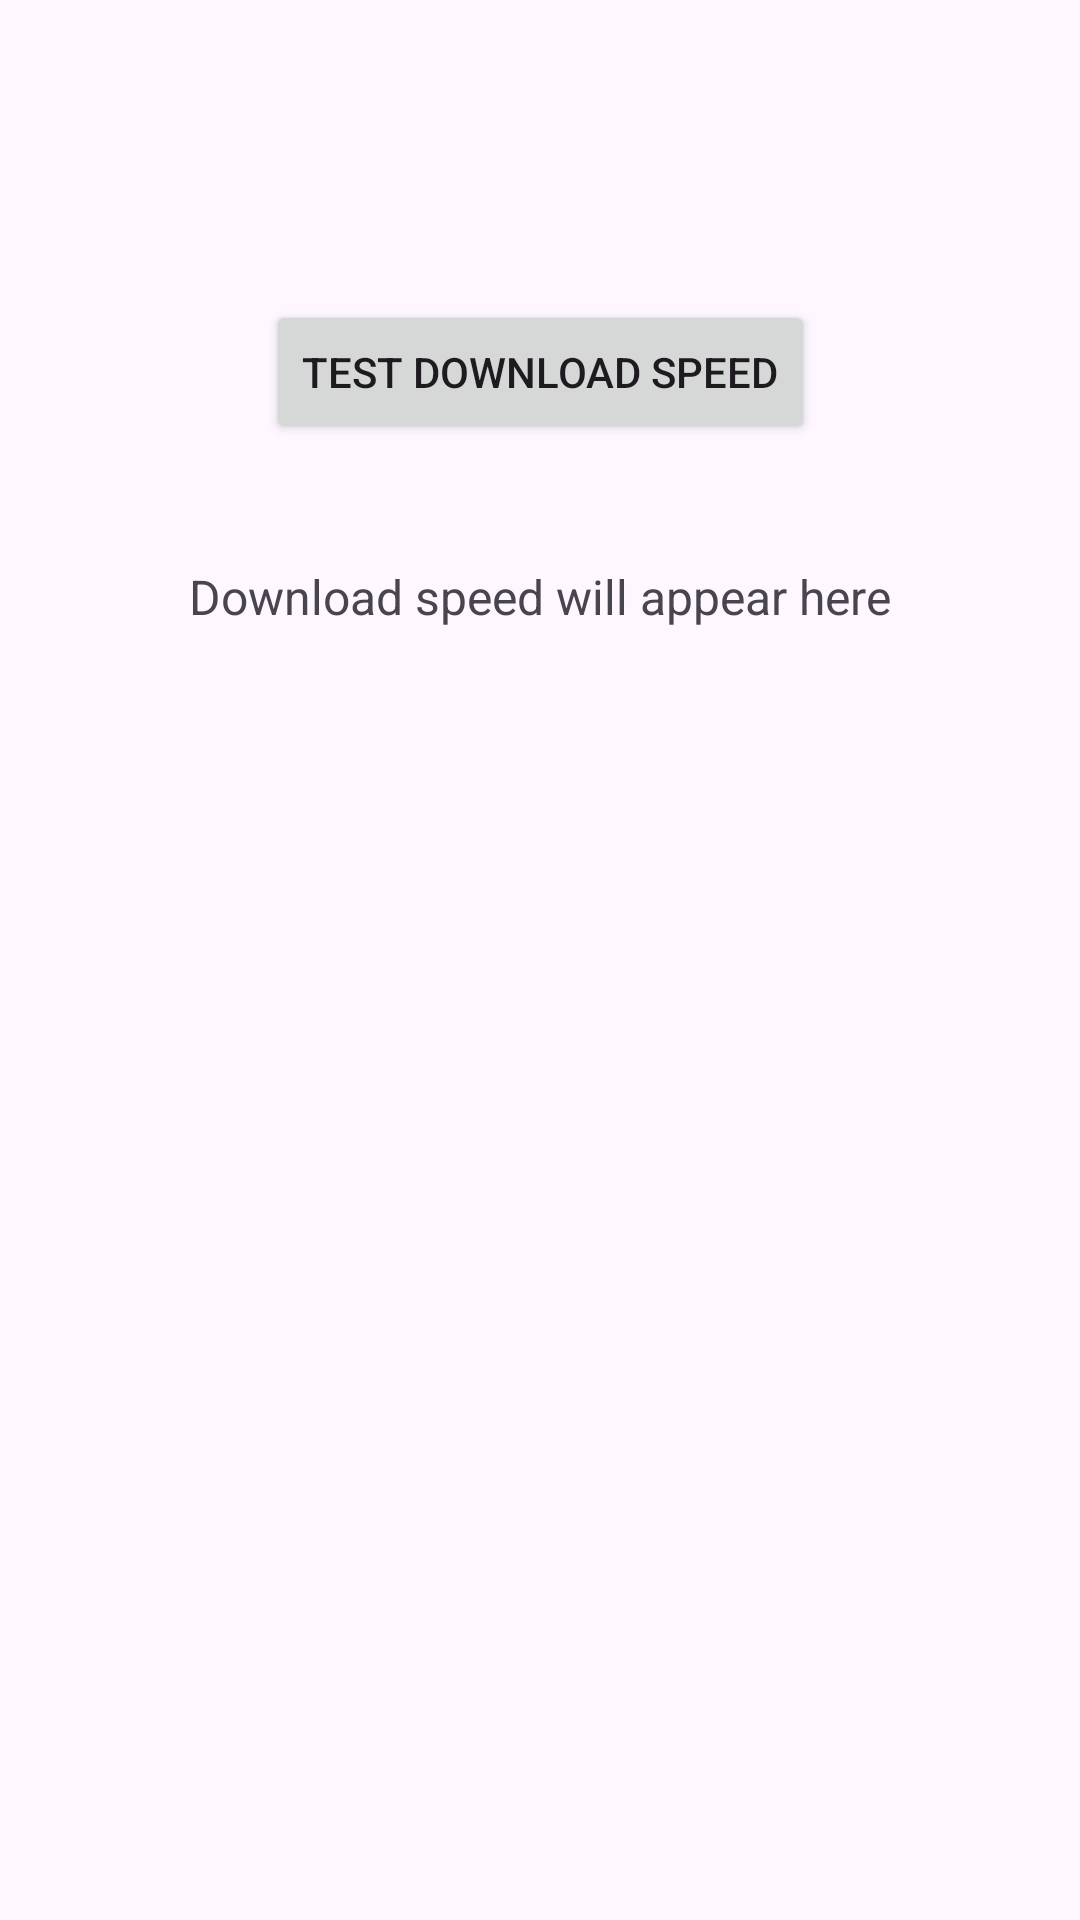

Android layout source for this screen:
<!-- AndroidManifest.xml: application theme Theme.Blurtooth -->
<!-- res/layout/activity_wifispeed_tester.xml -->
<?xml version="1.0" encoding="utf-8"?>
<androidx.constraintlayout.widget.ConstraintLayout xmlns:android="http://schemas.android.com/apk/res/android"
    xmlns:app="http://schemas.android.com/apk/res-auto"
    xmlns:tools="http://schemas.android.com/tools"
    android:id="@+id/main"
    android:layout_width="match_parent"
    android:layout_height="match_parent"
    tools:context=".WifispeedTester">

    <Button
        android:id="@+id/testButton"
        android:layout_width="wrap_content"
        android:layout_height="wrap_content"
        android:text="Test Download Speed"
        android:layout_marginTop="100dp"
        app:layout_constraintTop_toTopOf="parent"
        app:layout_constraintStart_toStartOf="parent"
        app:layout_constraintEnd_toEndOf="parent" />

    <TextView
        android:id="@+id/resultText"
        android:layout_width="wrap_content"
        android:layout_height="wrap_content"
        android:text="Download speed will appear here"
        android:textSize="16sp"
        android:layout_marginTop="40dp"
        app:layout_constraintTop_toBottomOf="@id/testButton"
        app:layout_constraintStart_toStartOf="parent"
        app:layout_constraintEnd_toEndOf="parent" />
</androidx.constraintlayout.widget.ConstraintLayout>
<!-- resources referenced by this layout -->
<resources>
  <style name="Theme.Blurtooth" parent="Base.Theme.Blurtooth" />
  <style name="Base.Theme.Blurtooth" parent="Theme.Material3.DayNight.NoActionBar">
          
          
      </style>
</resources>
